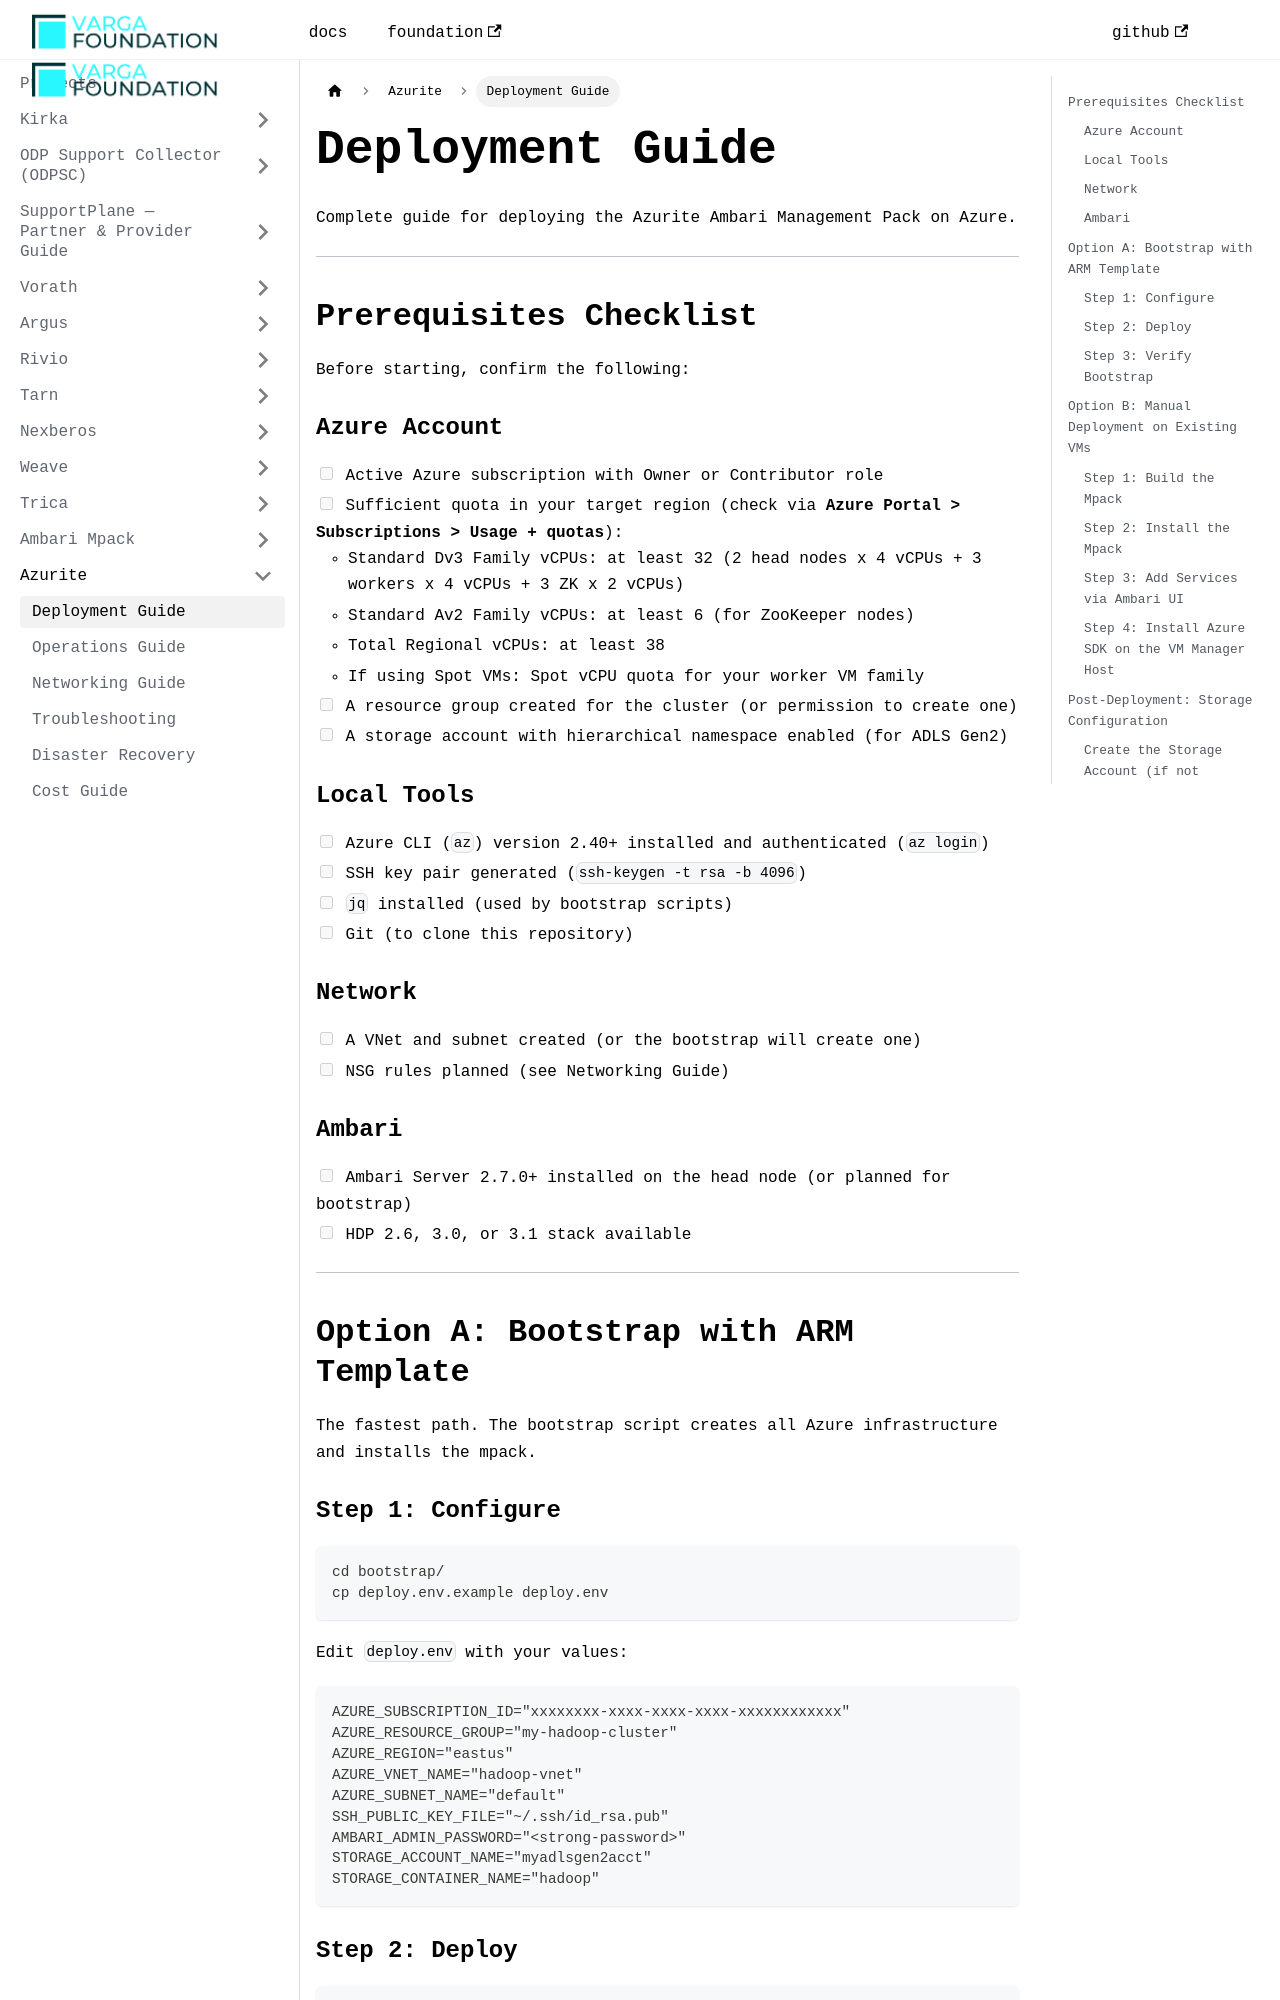

repository: VargaFoundation/docs · page: azurite/deployment/index.html · generator: docusaurus

---
sidebar_position: 1
title: Deployment Guide
---

# Deployment Guide

Complete guide for deploying the Azurite Ambari Management Pack on Azure.

---

## Prerequisites Checklist

Before starting, confirm the following:

### Azure Account

- [ ] Active Azure subscription with Owner or Contributor role
- [ ] Sufficient quota in your target region (check via **Azure Portal > Subscriptions > Usage + quotas**):
  - Standard Dv3 Family vCPUs: at least 32 (2 head nodes x 4 vCPUs + 3 workers x 4 vCPUs + 3 ZK x 2 vCPUs)
  - Standard Av2 Family vCPUs: at least 6 (for ZooKeeper nodes)
  - Total Regional vCPUs: at least 38
  - If using Spot VMs: Spot vCPU quota for your worker VM family
- [ ] A resource group created for the cluster (or permission to create one)
- [ ] A storage account with hierarchical namespace enabled (for ADLS Gen2)

### Local Tools

- [ ] Azure CLI (`az`) version 2.40+ installed and authenticated (`az login`)
- [ ] SSH key pair generated (`ssh-keygen -t rsa -b 4096`)
- [ ] `jq` installed (used by bootstrap scripts)
- [ ] Git (to clone this repository)

### Network

- [ ] A VNet and subnet created (or the bootstrap will create one)
- [ ] NSG rules planned (see [Networking Guide](./networking.md))

### Ambari

- [ ] Ambari Server 2.7.0+ installed on the head node (or planned for bootstrap)
- [ ] HDP 2.6, 3.0, or 3.1 stack available

---

## Option A: Bootstrap with ARM Template

The fastest path. The bootstrap script creates all Azure infrastructure and installs the mpack.

### Step 1: Configure

```bash
cd bootstrap/
cp deploy.env.example deploy.env
```

Edit `deploy.env` with your values:

```bash
AZURE_SUBSCRIPTION_ID="xxxxxxxx-xxxx-xxxx-xxxx-xxxxxxxxxxxx"
AZURE_RESOURCE_GROUP="my-hadoop-cluster"
AZURE_REGION="eastus"
AZURE_VNET_NAME="hadoop-vnet"
AZURE_SUBNET_NAME="default"
SSH_PUBLIC_KEY_FILE="~/.ssh/id_rsa.pub"
AMBARI_ADMIN_PASSWORD="<strong-password>"
STORAGE_ACCOUNT_NAME="myadlsgen2acct"
STORAGE_CONTAINER_NAME="hadoop"
```
